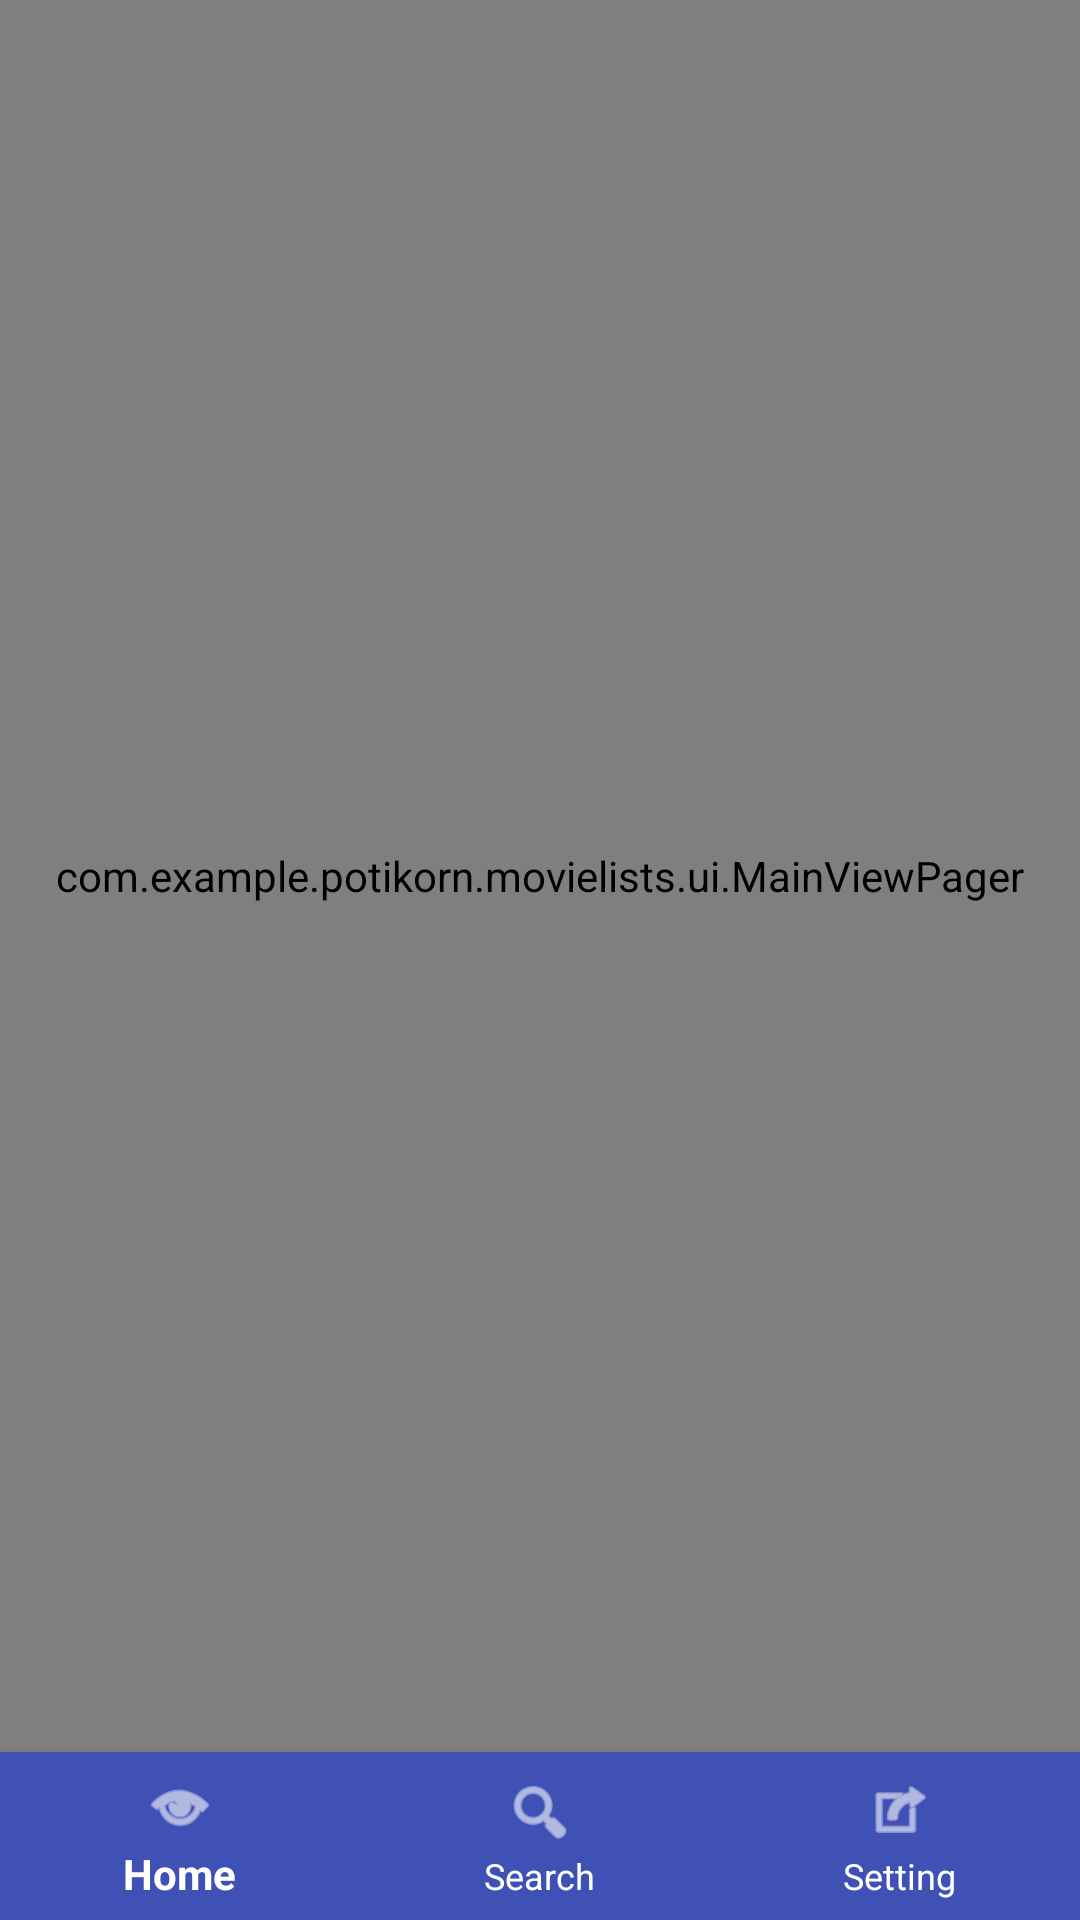

Write the Android layout XML for this screen, with the resource values it uses.
<!-- AndroidManifest.xml: application theme AppTheme -->
<!-- res/layout/activity_main.xml -->
<?xml version="1.0" encoding="utf-8"?>
<LinearLayout xmlns:android="http://schemas.android.com/apk/res/android"
    xmlns:app="http://schemas.android.com/apk/res-auto"
    xmlns:tools="http://schemas.android.com/tools"
    android:layout_width="match_parent"
    android:layout_height="match_parent"
    tools:context="com.example.example.movielists.MainActivity"
    android:orientation="vertical">

    <com.example.example.movielists.ui.MainViewPager
        android:id="@+id/vpMain"
        android:layout_width="match_parent"
        android:layout_weight="1"
        android:layout_height="0dp"/>

    <android.support.design.widget.BottomNavigationView
        android:id="@+id/bottom_nav_view"
        android:layout_width="match_parent"
        android:layout_height="wrap_content"
        android:background="@color/colorPrimary"
        app:itemTextColor="@android:color/white"
        app:itemIconTint="@android:color/white"
        app:menu="@menu/bottom_nav_menu"/>

</LinearLayout>
<!-- resources referenced by this layout -->
<resources>
  <color name="colorPrimary">#3F51B5</color>
  <style name="AppTheme" parent="Theme.AppCompat.Light.DarkActionBar">
          
          <item name="colorPrimary">@color/colorPrimary</item>
          <item name="colorPrimaryDark">@color/colorPrimaryDark</item>
          <item name="colorAccent">@color/colorAccent</item>
      </style>
  <color name="colorPrimaryDark">#303F9F</color>
  <color name="colorAccent">#FF4081</color>
</resources>
